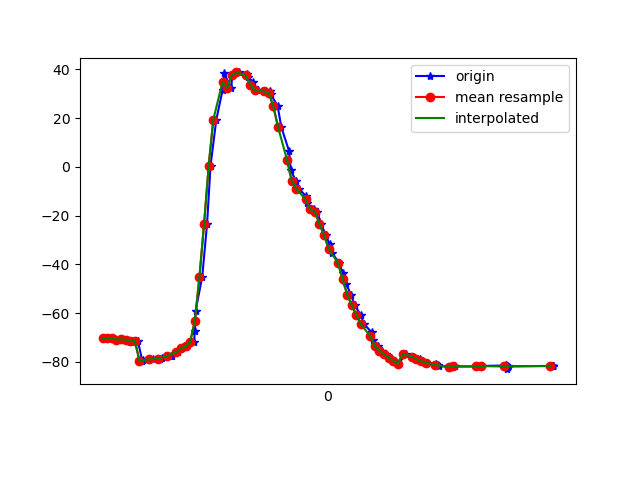

Data behind this chart, as committed beside it:
1617761822153, 457458788746024, -70.33371, 17.650396, -10.492397
1617761822167, 457458807976794, -70.25, 17.58, -11.69
1617761822184, 457458827207564, -70.12, 17.28, -11.9
1617761822203, 457458846438334, -70.8, 17.49, -12.05
1617761822222, 457458865669104, -70.72, 16.75, -12.83
1617761822242, 457458884899874, -70.84, 15.97, -12.59
1617761822261, 457458904130644, -71.46, 15.87, -13.12
1617761822293, 457458923361414, -71.41, 15.07, -13.77
1617761822313, 457458942592184, -79.73, 15.19, -9.507
1617761822317, 457458961822954, -79.19, 14.88, -14.33
1617761822357, 457458981053724, -78.95, 15.09, -15.21
1617761822381, 457459000284494, -78.88, 15.89, -15.1
1617761822391, 457459019515264, -78.89, 17.54, -15.35
1617761822396, 457459038746034, -78.25, 19.52, -16.42
1617761822436, 457459057976804, -77.62, 22.39, -16.9
1617761822439, 457459077207574, -77.37, 26.58, -17.05
1617761822468, 457459096438344, -75.96, 31.26, -19.32
1617761822481, 457459115669114, -74.47, 36.29, -21
1617761822504, 457459134899884, -73.61, 42.51, -22.72
1617761822537, 457459154130654, -71.69, 49.37, -25.88
1617761822540, 457459173361424, -67.22, 56.32, -31.18
1617761822543, 457459192592194, -59.17, 63.52, -40.29
1617761822572, 457459211822964, -44.95, 69.73, -55.72
1617761822593, 457459231053734, -23.33, 73.39, -78.64
1617761822608, 457459250284504, 0.5682, 73.62, -103.8
1617761822633, 457459269515274, 19.41, 71.18, -123.9
1617761822660, 457459288746044, 31.5, 67.58, -137.1
1617761822667, 457459307976814, 38.38, 64.21, -144.9
1617761822698, 457459327207584, 32.42, 60.13, -139.2
1617761822702, 457459346438354, 37.7, 60.25, -148.3
1617761822733, 457459365669124, 38.79, 59.92, -150.1
1617761822768, 457459384899894, 38.2, 59.93, -149.1
1617761822770, 457459404130664, 36.9, 60.8, -146.7
1617761822793, 457459423361434, 34.84, 62.07, -143
1617761822797, 457459442592204, 32.78, 63, -138.7
1617761822813, 457459461822974, 31.43, 63.36, -134.7
1617761822846, 457459481053744, 31.03, 63.33, -131.3
1617761822867, 457459500284514, 31, 63.08, -128.2
1617761822869, 457459519515284, 29.82, 63.4, -123.7
1617761822899, 457459538746054, 24.98, 64.5, -115.1
1617761822914, 457459557976824, 16.58, 65.51, -102.9
1617761822948, 457459577207594, 6.567, 65.81, -89.11
1617761822956, 457459596438364, -1.117, 65.24, -77.51
1617761822977, 457459615669134, -5.76, 64.63, -68.82
1617761822992, 457459634899904, -8.999, 63.8, -61.94
1617761823021, 457459654130674, -11.92, 62.55, -56.08
1617761823024, 457459673361444, -14.75, 60.99, -50.93
1617761823055, 457459692592214, -17.35, 59.49, -46.59
1617761823070, 457459711822984, -18.33, 51.52, -47.73
1617761823088, 457459731053754, -23.48, 55.26, -41.24
1617761823107, 457459750284524, -27.97, 55.15, -36.26
1617761823124, 457459769515294, -31.62, 53.41, -33.13
1617761823135, 457459788746064, -35.42, 51.65, -30.24
1617761823166, 457459807976834, -39.41, 49.82, -27.51
1617761823181, 457459827207604, -43.6, 47.67, -24.73
1617761823196, 457459846438374, -47.96, 45.08, -21.93
1617761823216, 457459865669144, -52.32, 41.93, -19.35
1617761823233, 457459884899914, -56.64, 37.97, -17.13
1617761823259, 457459904130684, -60.81, 33.1, -15.1
1617761823274, 457459923361454, -64.57, 27.57, -13.29
1617761823307, 457459942592224, -67.91, 21.55, -11.74
... 41 more rows
